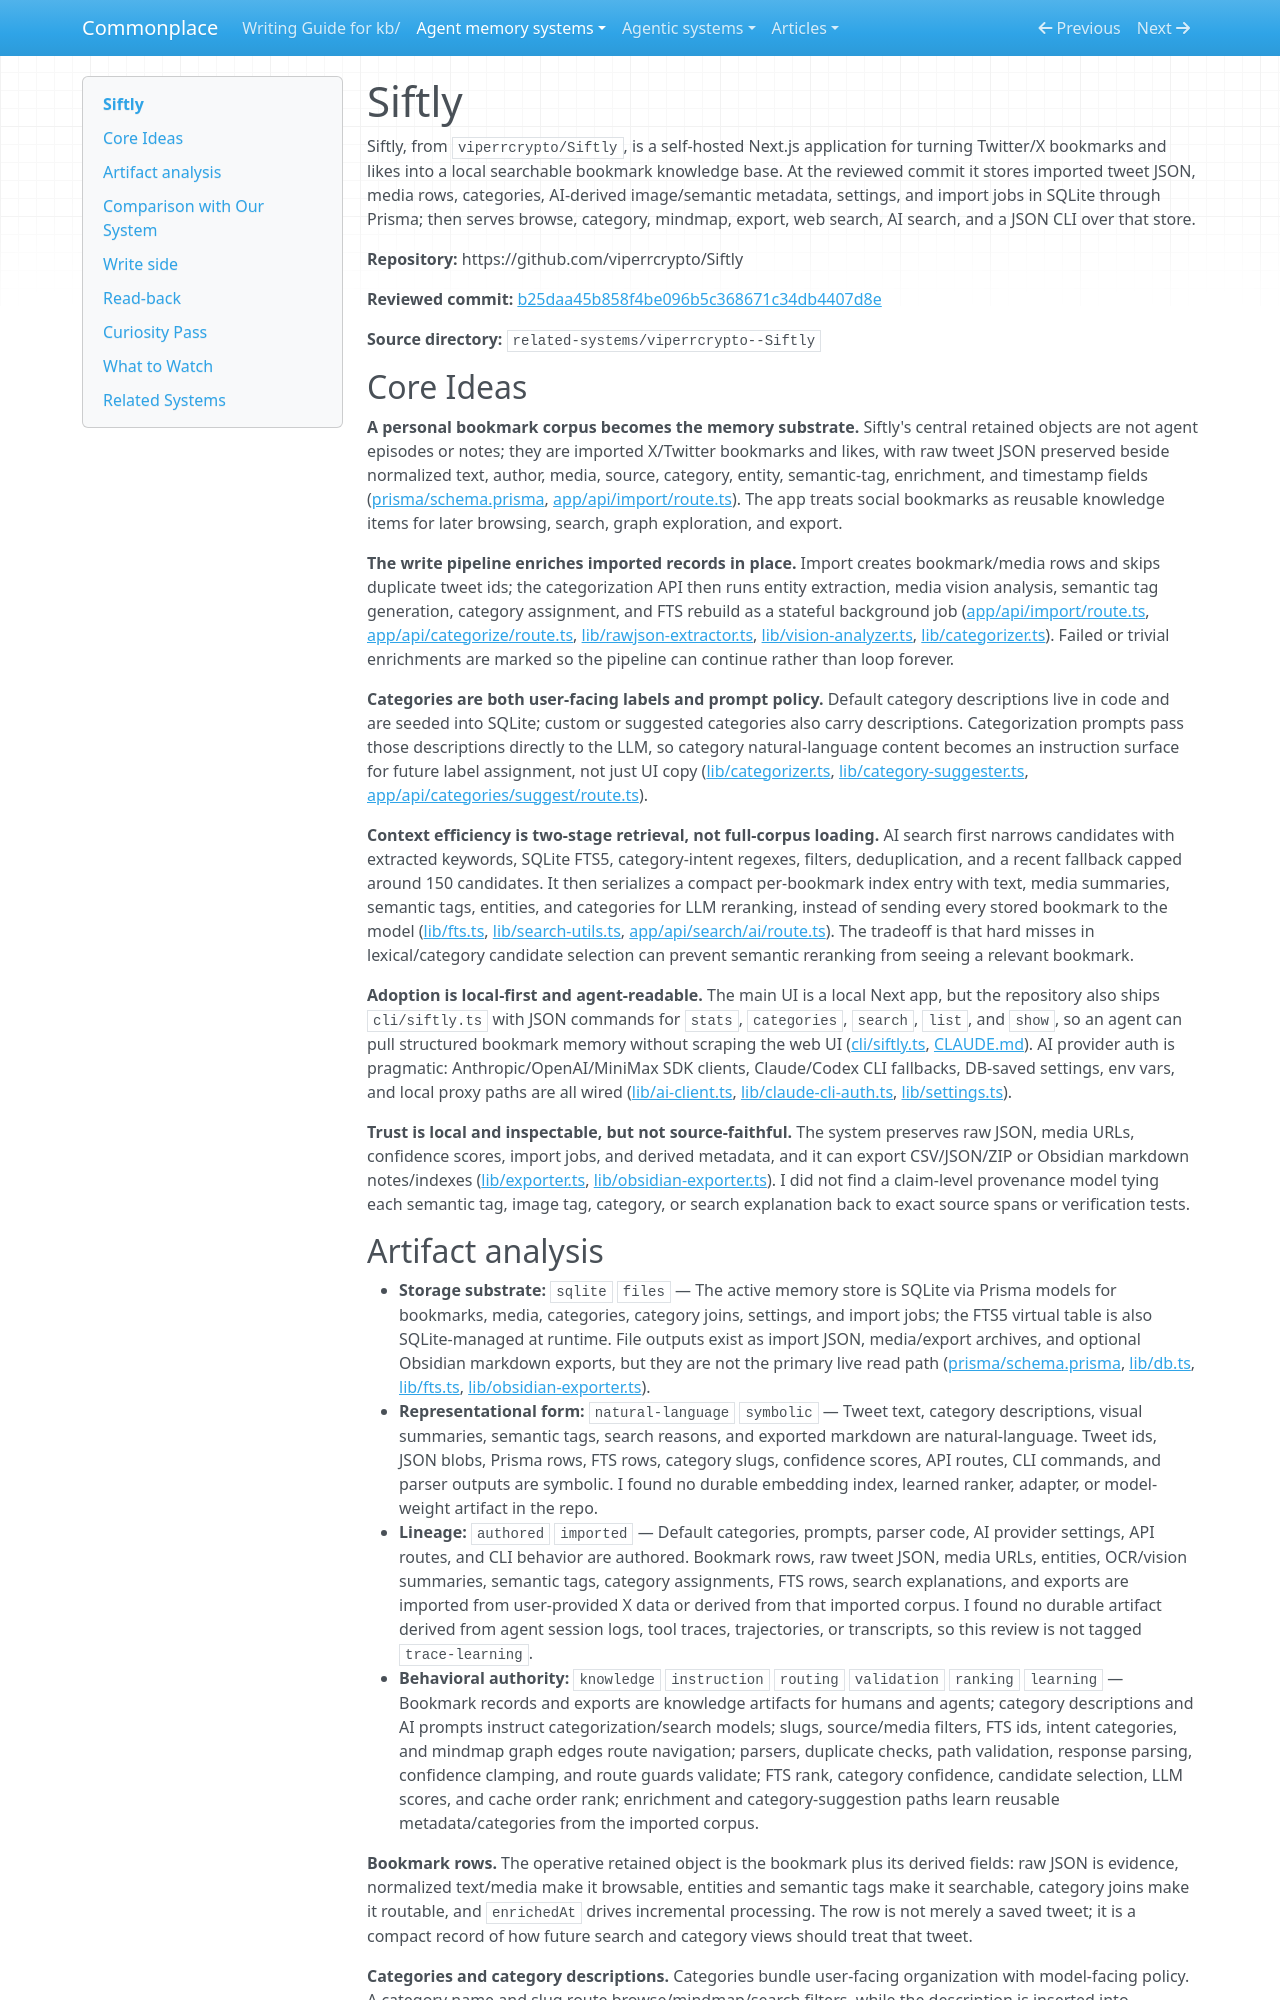

repository: zby/commonplace · page: agent-memory-systems/reviews/siftly/index.html · generator: mkdocs

---
description: "Siftly review: local SQLite Twitter/X bookmark knowledge base with AI enrichment, category routing, FTS5 search, LLM reranking, mindmap, exports, and JSON CLI"
type: agent-memory-systems/types/agent-memory-system-review.md
source-tier: code-grounded
last-checked: "2026-06-05"
---

# Siftly

Siftly, from `viperrcrypto/Siftly`, is a self-hosted Next.js application for turning Twitter/X bookmarks and likes into a local searchable bookmark knowledge base. At the reviewed commit it stores imported tweet JSON, media rows, categories, AI-derived image/semantic metadata, settings, and import jobs in SQLite through Prisma; then serves browse, category, mindmap, export, web search, AI search, and a JSON CLI over that store.

**Repository:** https://github.com/viperrcrypto/Siftly

**Reviewed commit:** [b25daa45b858f4be096b5c368671c34db4407d8e](https://github.com/viperrcrypto/Siftly/commit/b25daa45b858f4be096b5c368671c34db4407d8e)

**Source directory:** `related-systems/viperrcrypto--Siftly`

## Core Ideas

**A personal bookmark corpus becomes the memory substrate.** Siftly's central retained objects are not agent episodes or notes; they are imported X/Twitter bookmarks and likes, with raw tweet JSON preserved beside normalized text, author, media, source, category, entity, semantic-tag, enrichment, and timestamp fields ([prisma/schema.prisma](https://github.com/viperrcrypto/Siftly/blob/b25daa45b858f4be096b5c368671c34db4407d8e/prisma/schema.prisma), [app/api/import/route.ts](https://github.com/viperrcrypto/Siftly/blob/b25daa45b858f4be096b5c368671c34db4407d8e/app/api/import/route.ts)). The app treats social bookmarks as reusable knowledge items for later browsing, search, graph exploration, and export.

**The write pipeline enriches imported records in place.** Import creates bookmark/media rows and skips duplicate tweet ids; the categorization API then runs entity extraction, media vision analysis, semantic tag generation, category assignment, and FTS rebuild as a stateful background job ([app/api/import/route.ts](https://github.com/viperrcrypto/Siftly/blob/b25daa45b858f4be096b5c368671c34db4407d8e/app/api/import/route.ts), [app/api/categorize/route.ts](https://github.com/viperrcrypto/Siftly/blob/b25daa45b858f4be096b5c368671c34db4407d8e/app/api/categorize/route.ts), [lib/rawjson-extractor.ts](https://github.com/viperrcrypto/Siftly/blob/b25daa45b858f4be096b5c368671c34db4407d8e/lib/rawjson-extractor.ts), [lib/vision-analyzer.ts](https://github.com/viperrcrypto/Siftly/blob/b25daa45b858f4be096b5c368671c34db4407d8e/lib/vision-analyzer.ts), [lib/categorizer.ts](https://github.com/viperrcrypto/Siftly/blob/b25daa45b858f4be096b5c368671c34db4407d8e/lib/categorizer.ts)). Failed or trivial enrichments are marked so the pipeline can continue rather than loop forever.

**Categories are both user-facing labels and prompt policy.** Default category descriptions live in code and are seeded into SQLite; custom or suggested categories also carry descriptions. Categorization prompts pass those descriptions directly to the LLM, so category natural-language content becomes an instruction surface for future label assignment, not just UI copy ([lib/categorizer.ts](https://github.com/viperrcrypto/Siftly/blob/b25daa45b858f4be096b5c368671c34db4407d8e/lib/categorizer.ts), [lib/category-suggester.ts](https://github.com/viperrcrypto/Siftly/blob/b25daa45b858f4be096b5c368671c34db4407d8e/lib/category-suggester.ts), [app/api/categories/suggest/route.ts](https://github.com/viperrcrypto/Siftly/blob/b25daa45b858f4be096b5c368671c34db4407d8e/app/api/categories/suggest/route.ts)).

**Context efficiency is two-stage retrieval, not full-corpus loading.** AI search first narrows candidates with extracted keywords, SQLite FTS5, category-intent regexes, filters, deduplication, and a recent fallback capped around 150 candidates. It then serializes a compact per-bookmark index entry with text, media summaries, semantic tags, entities, and categories for LLM reranking, instead of sending every stored bookmark to the model ([lib/fts.ts](https://github.com/viperrcrypto/Siftly/blob/b25daa45b858f4be096b5c368671c34db4407d8e/lib/fts.ts), [lib/search-utils.ts](https://github.com/viperrcrypto/Siftly/blob/b25daa45b858f4be096b5c368671c34db4407d8e/lib/search-utils.ts), [app/api/search/ai/route.ts](https://github.com/viperrcrypto/Siftly/blob/b25daa45b858f4be096b5c368671c34db4407d8e/app/api/search/ai/route.ts)). The tradeoff is that hard misses in lexical/category candidate selection can prevent semantic reranking from seeing a relevant bookmark.

**Adoption is local-first and agent-readable.** The main UI is a local Next app, but the repository also ships `cli/siftly.ts` with JSON commands for `stats`, `categories`, `search`, `list`, and `show`, so an agent can pull structured bookmark memory without scraping the web UI ([cli/siftly.ts](https://github.com/viperrcrypto/Siftly/blob/b25daa45b858f4be096b5c368671c34db4407d8e/cli/siftly.ts), [CLAUDE.md](https://github.com/viperrcrypto/Siftly/blob/b25daa45b858f4be096b5c368671c34db4407d8e/CLAUDE.md)). AI provider auth is pragmatic: Anthropic/OpenAI/MiniMax SDK clients, Claude/Codex CLI fallbacks, DB-saved settings, env vars, and local proxy paths are all wired ([lib/ai-client.ts](https://github.com/viperrcrypto/Siftly/blob/b25daa45b858f4be096b5c368671c34db4407d8e/lib/ai-client.ts), [lib/claude-cli-auth.ts](https://github.com/viperrcrypto/Siftly/blob/b25daa45b858f4be096b5c368671c34db4407d8e/lib/claude-cli-auth.ts), [lib/settings.ts](https://github.com/viperrcrypto/Siftly/blob/b25daa45b858f4be096b5c368671c34db4407d8e/lib/settings.ts)).

**Trust is local and inspectable, but not source-faithful.** The system preserves raw JSON, media URLs, confidence scores, import jobs, and derived metadata, and it can export CSV/JSON/ZIP or Obsidian markdown notes/indexes ([lib/exporter.ts](https://github.com/viperrcrypto/Siftly/blob/b25daa45b858f4be096b5c368671c34db4407d8e/lib/exporter.ts), [lib/obsidian-exporter.ts](https://github.com/viperrcrypto/Siftly/blob/b25daa45b858f4be096b5c368671c34db4407d8e/lib/obsidian-exporter.ts)). I did not find a claim-level provenance model tying each semantic tag, image tag, category, or search explanation back to exact source spans or verification tests.
